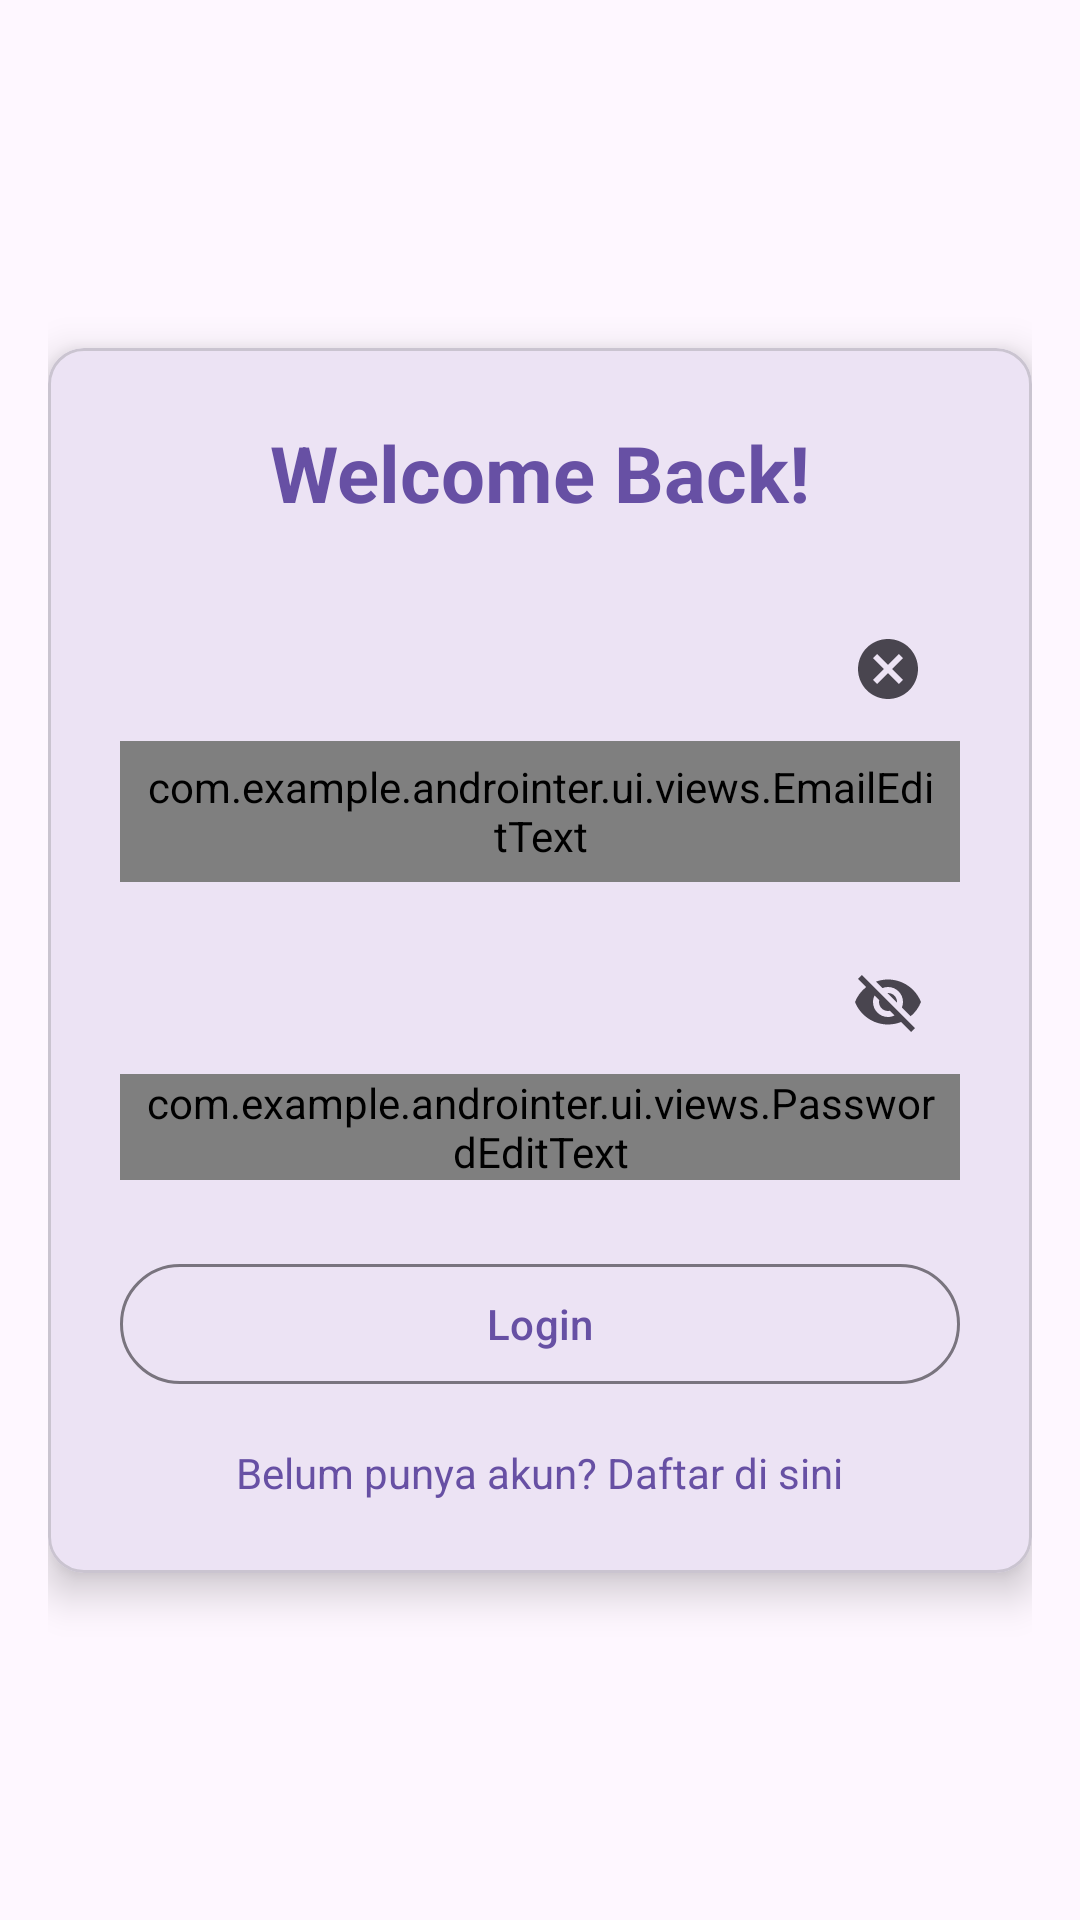

Reconstruct the res/layout file that produces this screen, plus the resources it refers to.
<!-- AndroidManifest.xml: application theme Theme.AndroInter -->
<!-- res/layout/activity_login.xml -->
<androidx.constraintlayout.widget.ConstraintLayout
    xmlns:android="http://schemas.android.com/apk/res/android"
    xmlns:app="http://schemas.android.com/apk/res-auto"
    android:layout_width="match_parent"
    android:layout_height="match_parent"
    android:padding="16dp">

    <com.google.android.material.card.MaterialCardView
        android:layout_width="0dp"
        android:layout_height="wrap_content"
        app:cardElevation="8dp"
        app:cardCornerRadius="12dp"
        app:layout_constraintWidth_min="280dp"
        app:layout_constraintTop_toTopOf="parent"
        app:layout_constraintBottom_toBottomOf="parent"
        app:layout_constraintStart_toStartOf="parent"
        app:layout_constraintEnd_toEndOf="parent">

        <LinearLayout
            android:layout_width="match_parent"
            android:layout_height="wrap_content"
            android:orientation="vertical"
            android:padding="24dp"
            android:gravity="center_horizontal">

            <TextView
                android:layout_width="wrap_content"
                android:layout_height="wrap_content"
                android:text="@string/welcome_back"
                android:textSize="26sp"
                android:textStyle="bold"
                android:textColor="?attr/colorPrimary"
                android:paddingBottom="24dp" />

            <com.google.android.material.textfield.TextInputLayout
                android:layout_width="match_parent"
                android:layout_height="wrap_content"
                android:hint="@string/email"
                app:endIconMode="clear_text">

                <com.example.androinter.ui.views.EmailEditText
                    android:id="@+id/ed_login_email"
                    android:layout_width="match_parent"
                    android:layout_height="47dp"
                    android:inputType="textEmailAddress"
                    android:paddingStart="8dp"
                    android:paddingEnd="8dp" />
            </com.google.android.material.textfield.TextInputLayout>

            <com.google.android.material.textfield.TextInputLayout
                android:layout_width="match_parent"
                android:layout_height="wrap_content"
                android:hint="@string/password"
                app:endIconMode="password_toggle"
                android:layout_marginTop="16dp">

                <com.example.androinter.ui.views.PasswordEditText
                    android:id="@+id/ed_login_password"
                    android:layout_width="match_parent"
                    android:layout_height="wrap_content"
                    android:inputType="textPassword"
                    android:paddingStart="8dp"
                    android:paddingEnd="8dp" />
            </com.google.android.material.textfield.TextInputLayout>

            <com.google.android.material.button.MaterialButton
                android:id="@+id/btn_login"
                android:layout_width="match_parent"
                android:layout_height="wrap_content"
                android:text="@string/login"
                android:layout_marginTop="24dp"
                style="?attr/materialButtonOutlinedStyle"
                android:textAllCaps="false" />

            <TextView
                android:id="@+id/tv_register"
                android:layout_width="wrap_content"
                android:layout_height="wrap_content"
                android:text="@string/belum_punya_akun_daftar_di_sini"
                android:textColor="?attr/colorPrimary"
                android:textSize="14sp"
                android:layout_marginTop="16dp"
                android:gravity="center_horizontal" />
        </LinearLayout>

    </com.google.android.material.card.MaterialCardView>

</androidx.constraintlayout.widget.ConstraintLayout>
<!-- resources referenced by this layout -->
<resources>
  <string name="belum_punya_akun_daftar_di_sini">Belum punya akun? Daftar di sini</string>
  <string name="email">Email</string>
  <string name="login">Login</string>
  <string name="password">Password</string>
  <string name="welcome_back">Welcome Back!</string>
  <style name="Theme.AndroInter" parent="Base.Theme.AndroInter" />
  <style name="Base.Theme.AndroInter" parent="Theme.Material3.DayNight.NoActionBar">
          
          
      </style>
</resources>
